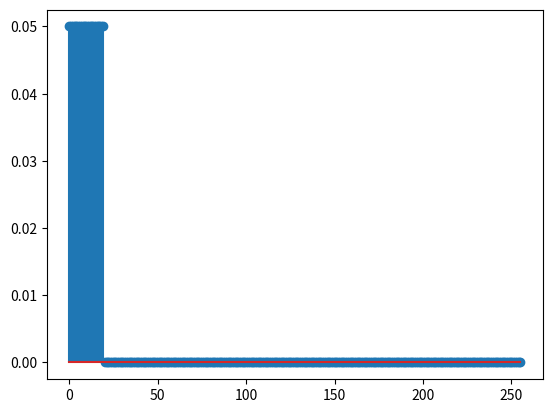
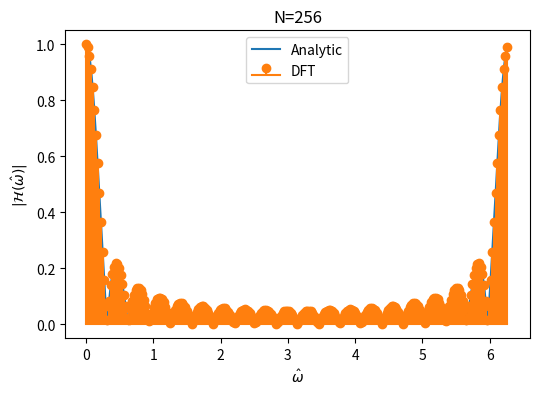

Recreate these plots in Python, in order.
import numpy as n
import matplotlib.pyplot as plt

# Calculate the DTFT of signal x using zero-padded DFT
# at N evenly spaced points between -\pi and \pi
def dft_dtft(x,N):
    # the N parameter determines the length of the DFT
    # is N > len(x), then the signal x is zero padded
    X=n.fft.fft(x,N)
    # normalized angular frequency step
    dom=2.0*n.pi/N
    # normalizyed angular frequencies
    om_dft=n.arange(N)*dom
    return(X,om_dft)

# analytic DTFT of a causal running average filter
def he(om,L=20):
    return((1.0/L)*(1-n.exp(-1j*om*L))/(1-n.exp(-1j*om)))

# calculate using analytic formula the DTFT of the running average filter
om=n.linspace(0,2*n.pi,num=1000)

# DTFT of running average filter by evaluating using analytic formula
H=he(om,L=20)

# signal (FIR filter coefficients)
x=n.repeat(1.0/20.0,20)

X,om_dft=dft_dtft(x,256)

# zero padded signal
x_zp=n.zeros(256)
x_zp[0:20]=x
plt.stem(x_zp)
plt.show()

plt.figure(figsize=(6,4))
plt.plot(om,n.abs(H),color="C0",label="Analytic")
plt.stem(om_dft,n.abs(X),linefmt="C1-",markerfmt="C1o",basefmt="C1",label="DFT")
plt.legend()
plt.title("N=256")
plt.xlabel("$\hat{\omega}$")
plt.ylabel("$|\mathcal{H}(\hat{\omega})|$")
plt.savefig("dtft_estimate.png")
plt.show()
